Dataset: crops (GitHub, Starfall-git/fpga-w.-codex). Classes: fist, like thumbs up, no gesture, palm, peace sign.

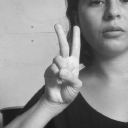
Label: peace sign

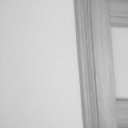
Label: no gesture

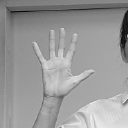
Label: palm

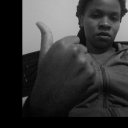
Label: like thumbs up

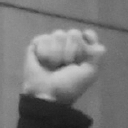
Label: fist

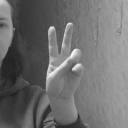
Label: peace sign
